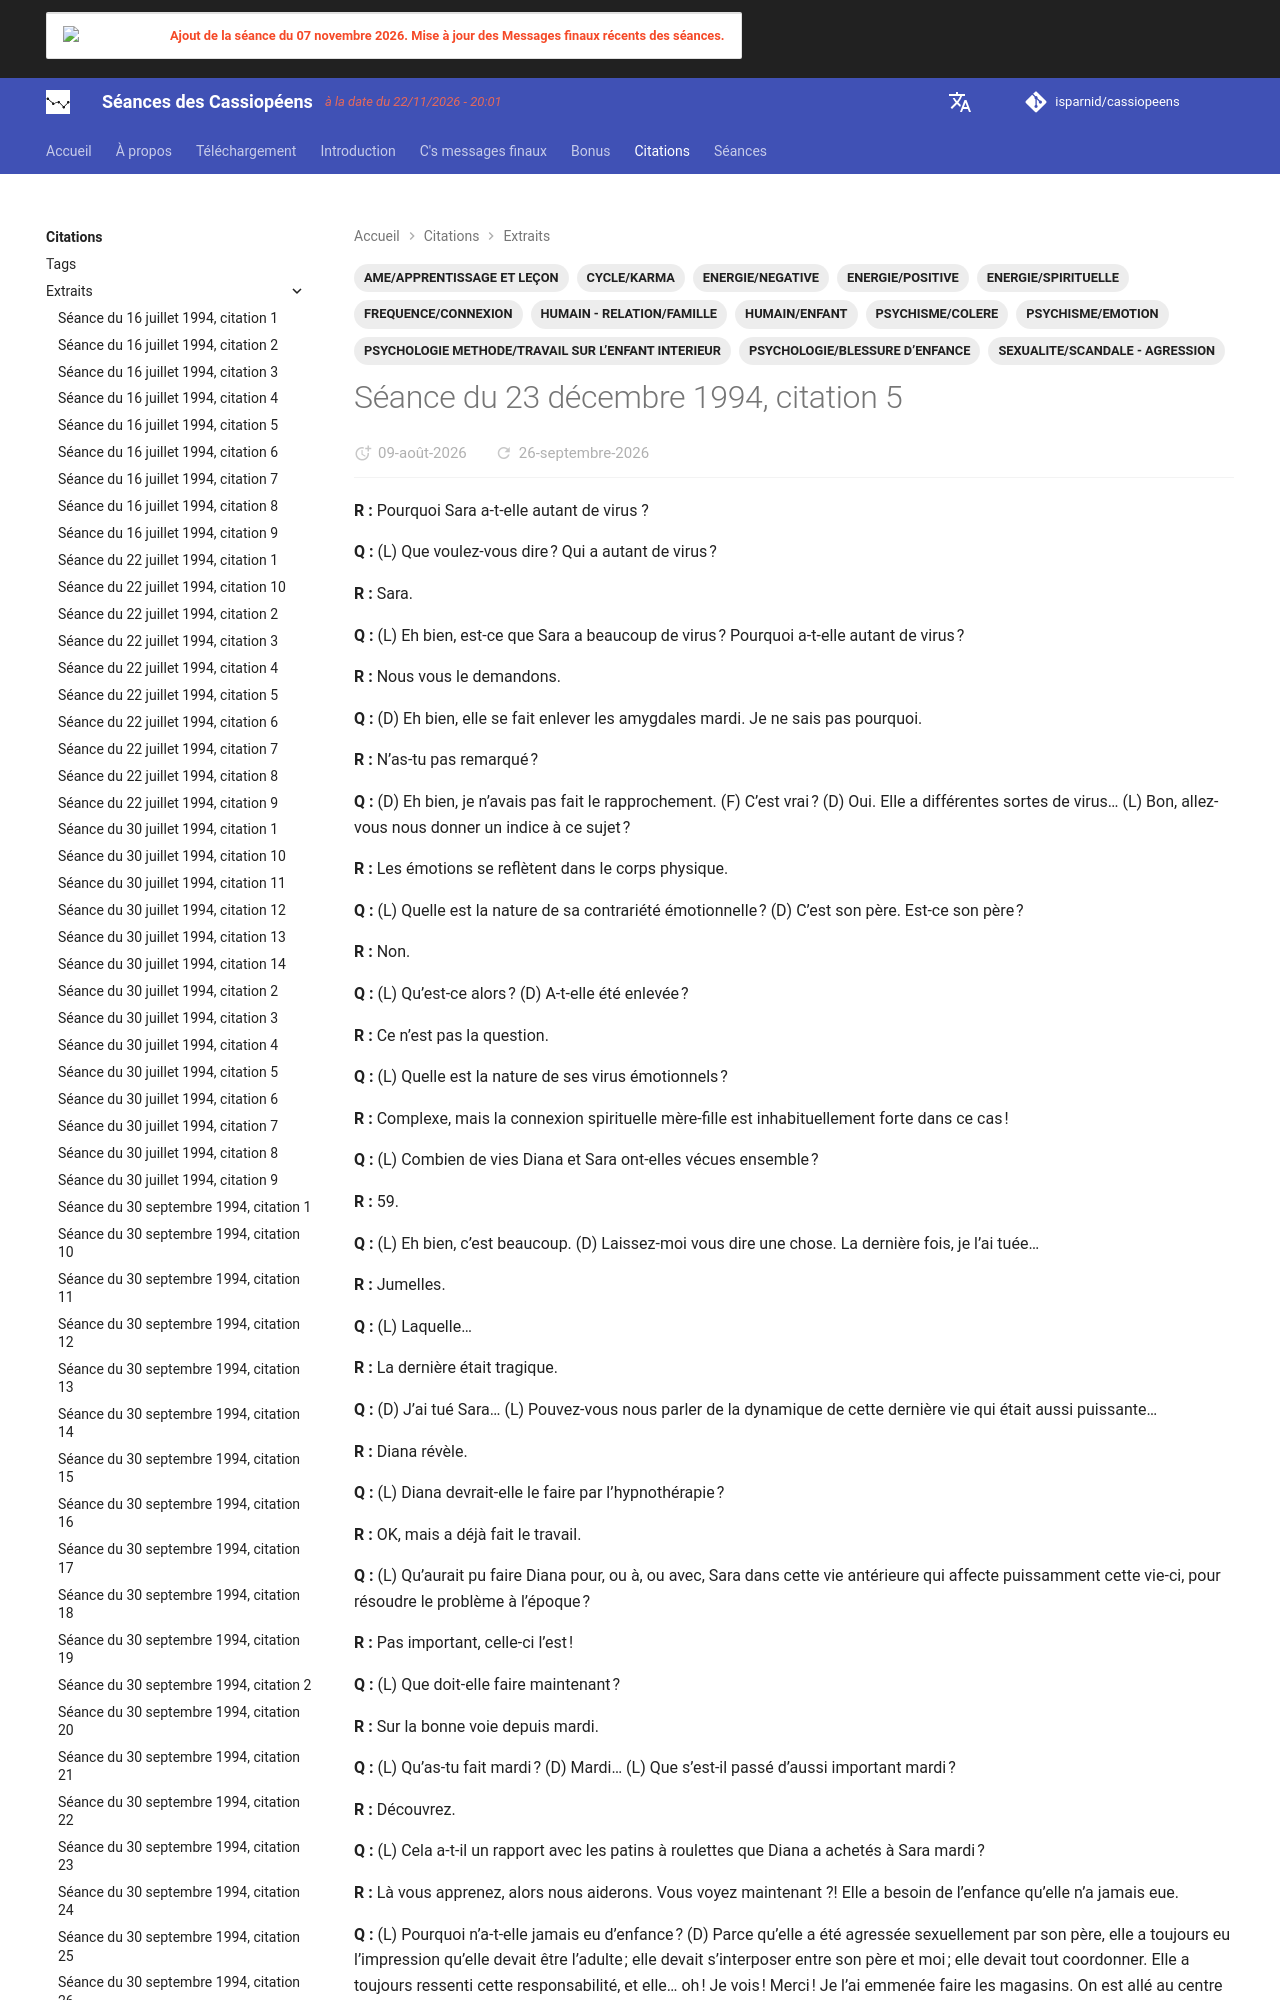

repository: isparnid/cassiopeens · page: citations/extraits/1994-12-23_citation-5/index.html · generator: mkdocs

---
title: "Séance du 23 décembre 1994, citation 5"
date:
  created: 2026-07-30
  updated: 2026-09-25
tags:
  - AME/APPRENTISSAGE ET LEÇON
  - CYCLE/KARMA
  - ENERGIE/NEGATIVE
  - ENERGIE/POSITIVE
  - ENERGIE/SPIRITUELLE
  - FREQUENCE/CONNEXION
  - HUMAIN/ENFANT
  - HUMAIN - RELATION/FAMILLE
  - PSYCHISME/COLERE
  - PSYCHISME/EMOTION
  - PSYCHOLOGIE/BLESSURE D’ENFANCE
  - PSYCHOLOGIE METHODE/TRAVAIL SUR L’ENFANT INTERIEUR
  - SEXUALITE/SCANDALE - AGRESSION
links:
  - séances/1994/1994-12-23.md
---
**R :** Pourquoi Sara a-t-elle autant de virus ?

**Q :** (L) Que voulez-vous dire ? Qui a autant de virus ?

**R :** Sara.

**Q :** (L) Eh bien, est-ce que Sara a beaucoup de virus ? Pourquoi a-t-elle autant de virus ?
